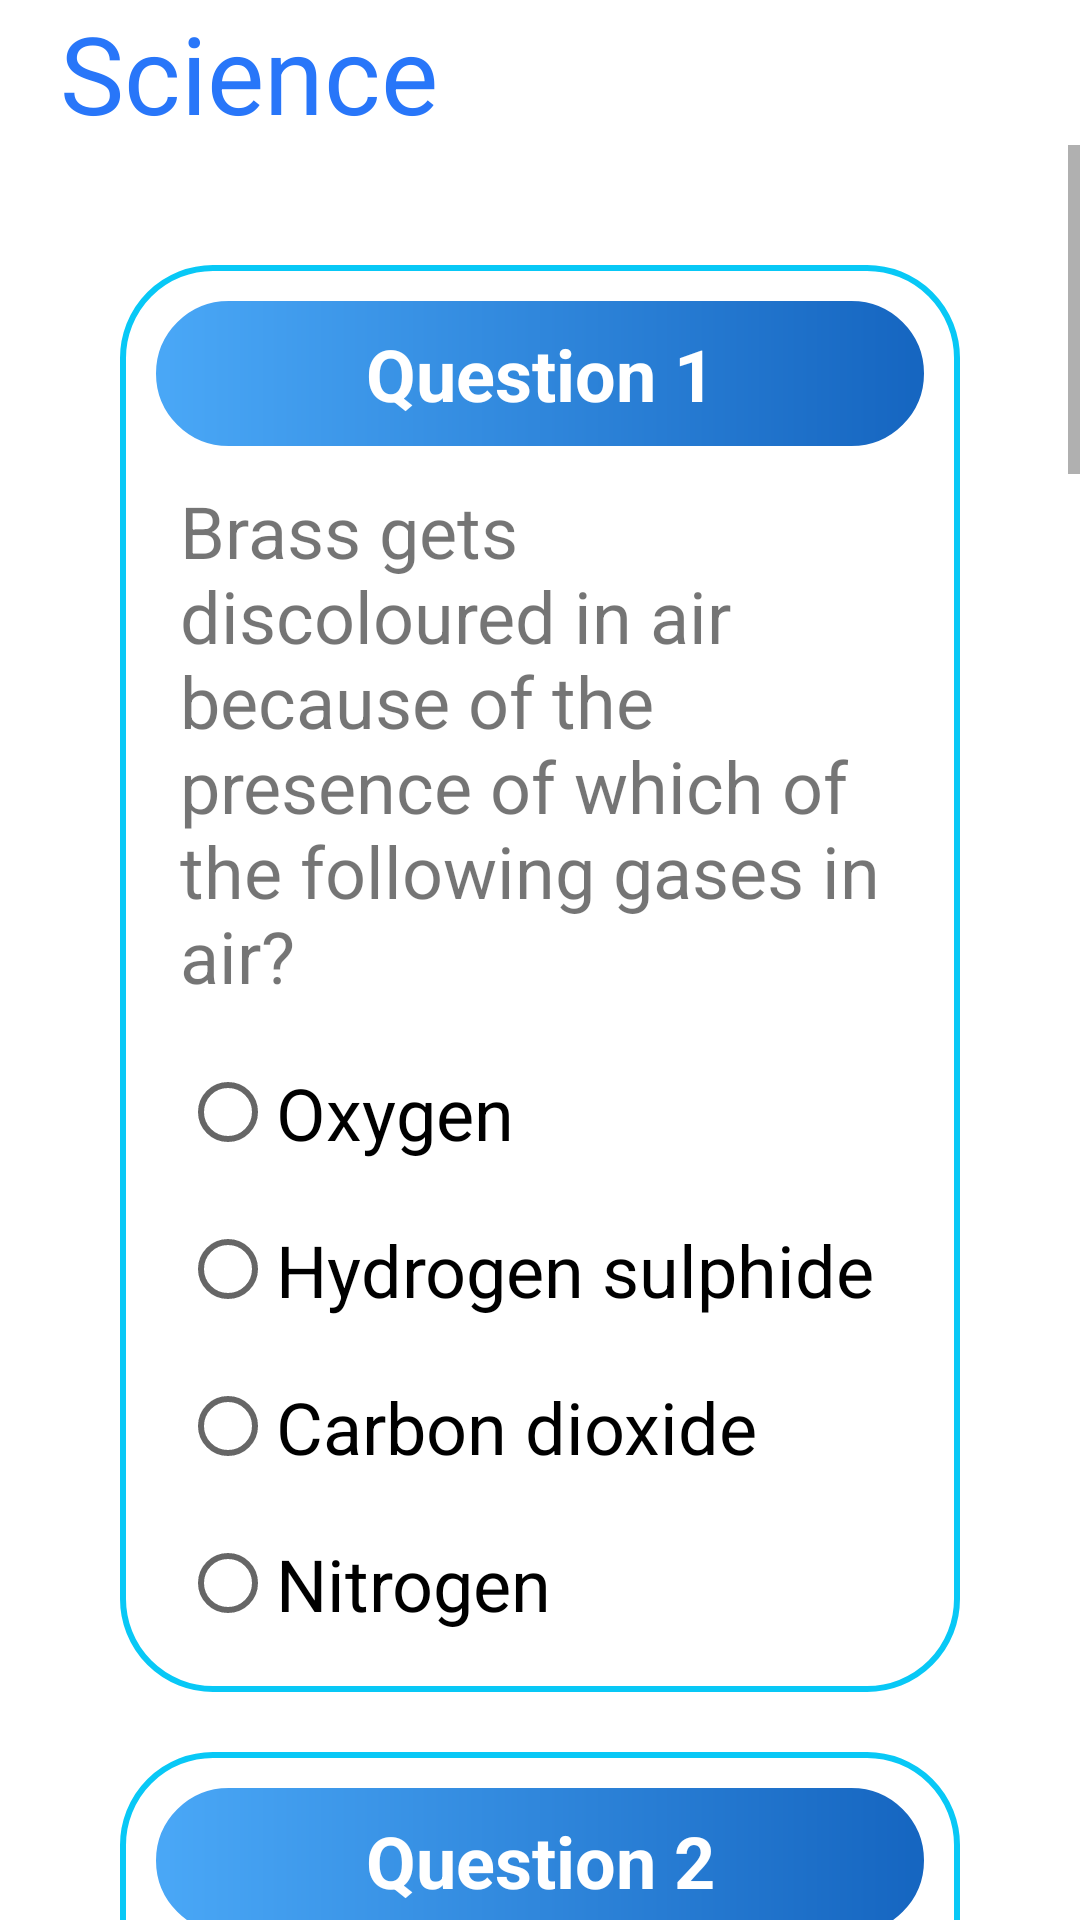

The Android layout XML behind this screen, and the referenced resources:
<!-- AndroidManifest.xml: application theme AppTheme -->
<!-- res/layout/activity_science_quiz.xml -->
<?xml version="1.0" encoding="utf-8"?>
<LinearLayout xmlns:android="http://schemas.android.com/apk/res/android"
    xmlns:app="http://schemas.android.com/apk/res-auto"
    xmlns:tools="http://schemas.android.com/tools"
    android:layout_width="match_parent"
    android:layout_height="match_parent"
    android:background="@color/colorWhite"
    android:orientation="vertical"
    tools:context=".Science_quiz">

    <LinearLayout
        android:layout_width="match_parent"
        android:layout_height="wrap_content"
        android:orientation="horizontal">
        <TextView
            android:id="@+id/score"
            style="@style/TitleText_Style"
            android:text="@string/science"
            android:textSize="36sp"
            app:fontFamily="@font/carter_one"/>
    </LinearLayout>

    <ScrollView
        android:layout_width="match_parent"
        android:layout_height="match_parent">
        <LinearLayout
            android:layout_width="match_parent"
            android:layout_height="wrap_content"
            android:layout_marginLeft="40dp"
            android:layout_marginTop="20dp"
            android:layout_marginRight="40dp"
            android:orientation="vertical">

            <LinearLayout
               style="@style/LinearLayout_questionStyle"
                >

                <TextView
                    android:id="@+id/textView10"
                    style="@style/TextView_questionHeadingStyle"
                    android:text="@string/Question_1"/>
                <TextView
                    style="@style/TextView_questionStyle"
                    android:text="@string/sQuestion1" />

                <RadioGroup
                    android:id="@+id/radioGroup1"
                    android:layout_width="match_parent"
                    android:layout_height="match_parent">

                    <RadioButton
                        android:id="@+id/question1_opt1"
                        style="@style/RadioButton_Style"
                        android:text="@string/sQ1_opt1" />
                    <RadioButton
                        android:id="@+id/question1_ans"
                        style="@style/RadioButton_Style"
                        android:text="@string/sQ1_opt2" />
                    <RadioButton
                        android:id="@+id/question1_opt3"
                        style="@style/RadioButton_Style"
                        android:text="@string/sQ1_opt3" />
                    <RadioButton
                        android:id="@+id/question1_opt4"
                        style="@style/RadioButton_Style"
                        android:text="@string/sQ1_opt4" />

                </RadioGroup>
            </LinearLayout>

            <LinearLayout
                style="@style/LinearLayout_questionStyle">

                <TextView
                    style="@style/TextView_questionHeadingStyle"
                    android:text="@string/Question_2" />
                <TextView
                    style="@style/TextView_questionStyle"
                    android:text="@string/sQuestion2"/>

                <RadioGroup
                    android:id="@+id/radioGroup2"
                    android:layout_width="match_parent"
                    android:layout_height="match_parent">

                    <RadioButton
                        android:id="@+id/question2_opt1"
                        style="@style/RadioButton_Style"
                        android:text="@string/sQ2_opt1" />
                    <RadioButton
                        android:id="@+id/question2_ans"
                        style="@style/RadioButton_Style"
                        android:text="@string/sQ2_opt2" />
                    <RadioButton
                        android:id="@+id/question2_opt3"
                        style="@style/RadioButton_Style"
                        android:text="@string/sQ2_opt3"/>
                    <RadioButton
                        android:id="@+id/question2_opt4"
                        style="@style/RadioButton_Style"
                        android:text="@string/sQ2_opt4"/>

                </RadioGroup>
            </LinearLayout>

            <LinearLayout
                style="@style/LinearLayout_questionStyle">

                <TextView
                    style="@style/TextView_questionHeadingStyle"
                    android:text="@string/Question_3" />
                <TextView
                    style="@style/TextView_questionStyle"
                    android:text="@string/sQuestion3"/>

                <RadioGroup
                    android:id="@+id/radioGroup3"
                    android:layout_width="match_parent"
                    android:layout_height="match_parent">

                    <RadioButton
                        android:id="@+id/question3_opt1"
                        style="@style/RadioButton_Style"
                        android:text="@string/sQ3_opt1" />
                    <RadioButton
                        android:id="@+id/question3_ans"
                        style="@style/RadioButton_Style"
                        android:text="@string/sQ3_opt2"/>
                    <RadioButton
                        android:id="@+id/question3_opt3"
                        style="@style/RadioButton_Style"
                        android:text="@string/sQ3_opt3" />
                    <RadioButton
                        android:id="@+id/question3_opt4"
                        style="@style/RadioButton_Style"
                        android:text="@string/sQ3_opt4" />

                </RadioGroup>
            </LinearLayout>

            <LinearLayout
                style="@style/LinearLayout_questionStyle">

                <TextView
                    style="@style/TextView_questionHeadingStyle"
                    android:text="@string/Question_4" />
                <TextView
                    style="@style/TextView_questionStyle"
                    android:text="@string/sQuestion4" />

                <RadioGroup
                    android:id="@+id/radioGroup4"
                    android:layout_width="match_parent"
                    android:layout_height="match_parent">

                    <RadioButton
                        android:id="@+id/question4_ans"
                        style="@style/RadioButton_Style"
                        android:text="@string/sQ4_opt1"/>
                    <RadioButton
                        android:id="@+id/question4_opt2"
                        style="@style/RadioButton_Style"
                        android:text="@string/sQ4_opt2" />
                    <RadioButton
                        android:id="@+id/question4_opt3"
                        style="@style/RadioButton_Style"
                        android:text="@string/sQ4_opt3"/>
                    <RadioButton
                        android:id="@+id/question4_opt4"
                        style="@style/RadioButton_Style"
                        android:text="@string/sQ4_opt4" />

                </RadioGroup>
            </LinearLayout>

            <LinearLayout
                style="@style/LinearLayout_questionStyle">

                <TextView
                    style="@style/TextView_questionHeadingStyle"
                    android:text="@string/Question_5" />
                <TextView
                    style="@style/TextView_questionStyle"
                    android:text="@string/sQuestion5" />

                <RadioGroup
                    android:id="@+id/radioGroup5"
                    android:layout_width="match_parent"
                    android:layout_height="match_parent">

                    <RadioButton
                        android:id="@+id/question5_opt1"
                        style="@style/RadioButton_Style"
                        android:text="@string/sQ5_opt1"/>
                    <RadioButton
                        android:id="@+id/question5_ans"
                        style="@style/RadioButton_Style"
                        android:text="@string/sQ5_opt2" />
                    <RadioButton
                        android:id="@+id/question5_opt3"
                        style="@style/RadioButton_Style"
                        android:text="@string/sQ5_opt3"/>
                    <RadioButton
                        android:id="@+id/question5_opt4"
                        style="@style/RadioButton_Style"
                        android:text="@string/sQ5_opt4" />

                </RadioGroup>
            </LinearLayout>

            <LinearLayout
                style="@style/LinearLayout_questionStyle" >

                <TextView
                    style="@style/TextView_questionHeadingStyle"
                    android:text="@string/Question_6" />

                <TextView
                    style="@style/TextView_questionStyle"
                    android:text="@string/sQuestion6" />

                <ImageView
                    android:id="@+id/imageView2"
                    android:layout_width="match_parent"
                    android:layout_height="200dp"
                    android:contentDescription="@string/water"
                    android:scaleType="centerCrop"
                    app:srcCompat="@drawable/water" />

                <EditText
                    android:id="@+id/science_et"
                    android:layout_width="match_parent"
                    android:layout_height="wrap_content"
                    android:layout_marginTop="20dp"
                    android:layout_marginBottom="20dp"
                    android:ems="10"
                    android:hint="@string/answer"
                    android:inputType="textPersonName" />
            </LinearLayout>

            <LinearLayout
                style="@style/LinearLayout_questionStyle" >

                <TextView
                    style="@style/TextView_questionHeadingStyle"
                    android:text="@string/Question_7" />

                <TextView
                    style="@style/TextView_questionStyle"
                    android:text="@string/sQuestion7" />

                <CheckBox
                    android:id="@+id/question7_ans1"
                    android:layout_width="match_parent"
                    android:layout_height="wrap_content"
                    android:text="@string/sQ7_opt1" />

                <CheckBox
                    android:id="@+id/question7_ans2"
                    android:layout_width="match_parent"
                    android:layout_height="wrap_content"
                    android:text="@string/sQ7_opt2" />

                <CheckBox
                    android:id="@+id/question7_ans3"
                    android:layout_width="match_parent"
                    android:layout_height="wrap_content"
                    android:text="@string/sQ7_opt3" />

                <CheckBox
                    android:id="@+id/question7_opt"
                    android:layout_width="match_parent"
                    android:layout_height="wrap_content"
                    android:text="@string/sQ7_opt4" />


            </LinearLayout>

            <LinearLayout
                android:layout_width="match_parent"
                android:layout_height="match_parent"
                android:layout_marginBottom="40dp"
                android:orientation="vertical">
                <Button
                    android:id="@+id/submit_btn"
                    style="@style/SubmitButton_style" />
            </LinearLayout>

        </LinearLayout>
    </ScrollView>

</LinearLayout>
<!-- resources referenced by this layout -->
<resources>
  <color name="colorWhite">#ffffff</color>
  <string name="Question_1">Question 1</string>
  <string name="Question_2">Question 2</string>
  <string name="Question_3">Question 3</string>
  <string name="Question_4">Question 4</string>
  <string name="Question_5">Question 5</string>
  <string name="Question_6">Question 6</string>
  <string name="Question_7">Question 7</string>
  <string name="answer">Answer</string>
  <string name="sQ1_opt1">Oxygen</string>
  <string name="sQ1_opt2">Hydrogen sulphide</string>
  <string name="sQ1_opt3">Carbon dioxide</string>
  <string name="sQ1_opt4">Nitrogen</string>
  <string name="sQ2_opt1">Phosphorous</string>
  <string name="sQ2_opt2">Bromine</string>
  <string name="sQ2_opt3">Chlorine</string>
  <string name="sQ2_opt4">Helium</string>
  <string name="sQ3_opt1">copper</string>
  <string name="sQ3_opt2">magnesium</string>
  <string name="sQ3_opt3">iron</string>
  <string name="sQ3_opt4">calcium</string>
  <string name="sQ4_opt1">Graphite</string>
  <string name="sQ4_opt2">Silicon</string>
  <string name="sQ4_opt3">Charcoal</string>
  <string name="sQ4_opt4">Phosphorous</string>
  <string name="sQ5_opt1">Tin</string>
  <string name="sQ5_opt2">Mercury</string>
  <string name="sQ5_opt3">Lead</string>
  <string name="sQ5_opt4">Zinc</string>
  <string name="sQ7_opt1">Methane</string>
  <string name="sQ7_opt2">Nitrous oxide</string>
  <string name="sQ7_opt3">Carbon dioxide</string>
  <string name="sQ7_opt4">Hydrogen</string>
  <string name="sQuestion1">Brass gets discoloured in air because of the presence of which of the following gases in air?</string>
  <string name="sQuestion2">Which of the following is a non metal that remains liquid at room temperature?</string>
  <string name="sQuestion3">Chlorophyll is a naturally occurring chelate compound in which central metal is</string>
  <string name="sQuestion4">Which of the following is used in pencils?</string>
  <string name="sQuestion5">Which of the following metals forms an amalgam with other metals?</string>
  <string name="sQuestion6">What is chemical formula of Water?</string>
  <string name="sQuestion7">Which of the gas is known as green house gas? (Negative Marking Question)</string>
  <string name="science">Science</string>
  <string name="water">water</string>
  <style name="RadioButton_Style">
          <item name="android:layout_width">match_parent</item>
          <item name="android:layout_height">wrap_content</item>
          <item name="android:layout_margin">10dp</item>
          <item name="android:textSize">24sp</item>
      </style>
  <style name="TextView_questionStyle">
          <item name="android:layout_width">match_parent</item>
          <item name="android:layout_height">wrap_content</item>
          <item name="android:layout_margin">10dp</item>
          <item name="android:textSize">24sp</item>
      </style>
  <style name="AppTheme" parent="Theme.AppCompat.Light.NoActionBar">
          
  
          <item name="colorPrimary">@color/colorPrimary</item>
          <item name="colorPrimaryDark">@color/colorPrimaryDark</item>
          <item name="colorAccent">@color/colorAccent</item>
      </style>
  <!-- drawable radiogroup_background (drawable) -->
  <?xml version="1.0" encoding="utf-8"?>
  <shape xmlns:android="http://schemas.android.com/apk/res/android">
      <corners android:radius="30dp"/>
      <stroke android:color="#08C8F6"
          android:width="2dp"/>
  </shape>
  <string name="submit">Submit</string>
  <!-- drawable list_gradient (drawable) -->
  <?xml version="1.0" encoding="utf-8"?>
  <shape xmlns:android="http://schemas.android.com/apk/res/android">
  <gradient android:endColor="#01BAEF"
      android:startColor="#4D5DFB"
      android:angle="90"/>
      <corners android:radius="30dp"/>
      <stroke android:color="#403F3F"/>
  
  </shape>
  <color name="colorPrimary">#2196F3</color>
  <color name="colorPrimaryDark">#0D47A1</color>
  <color name="colorAccent">#3D5CFF</color>
</resources>
